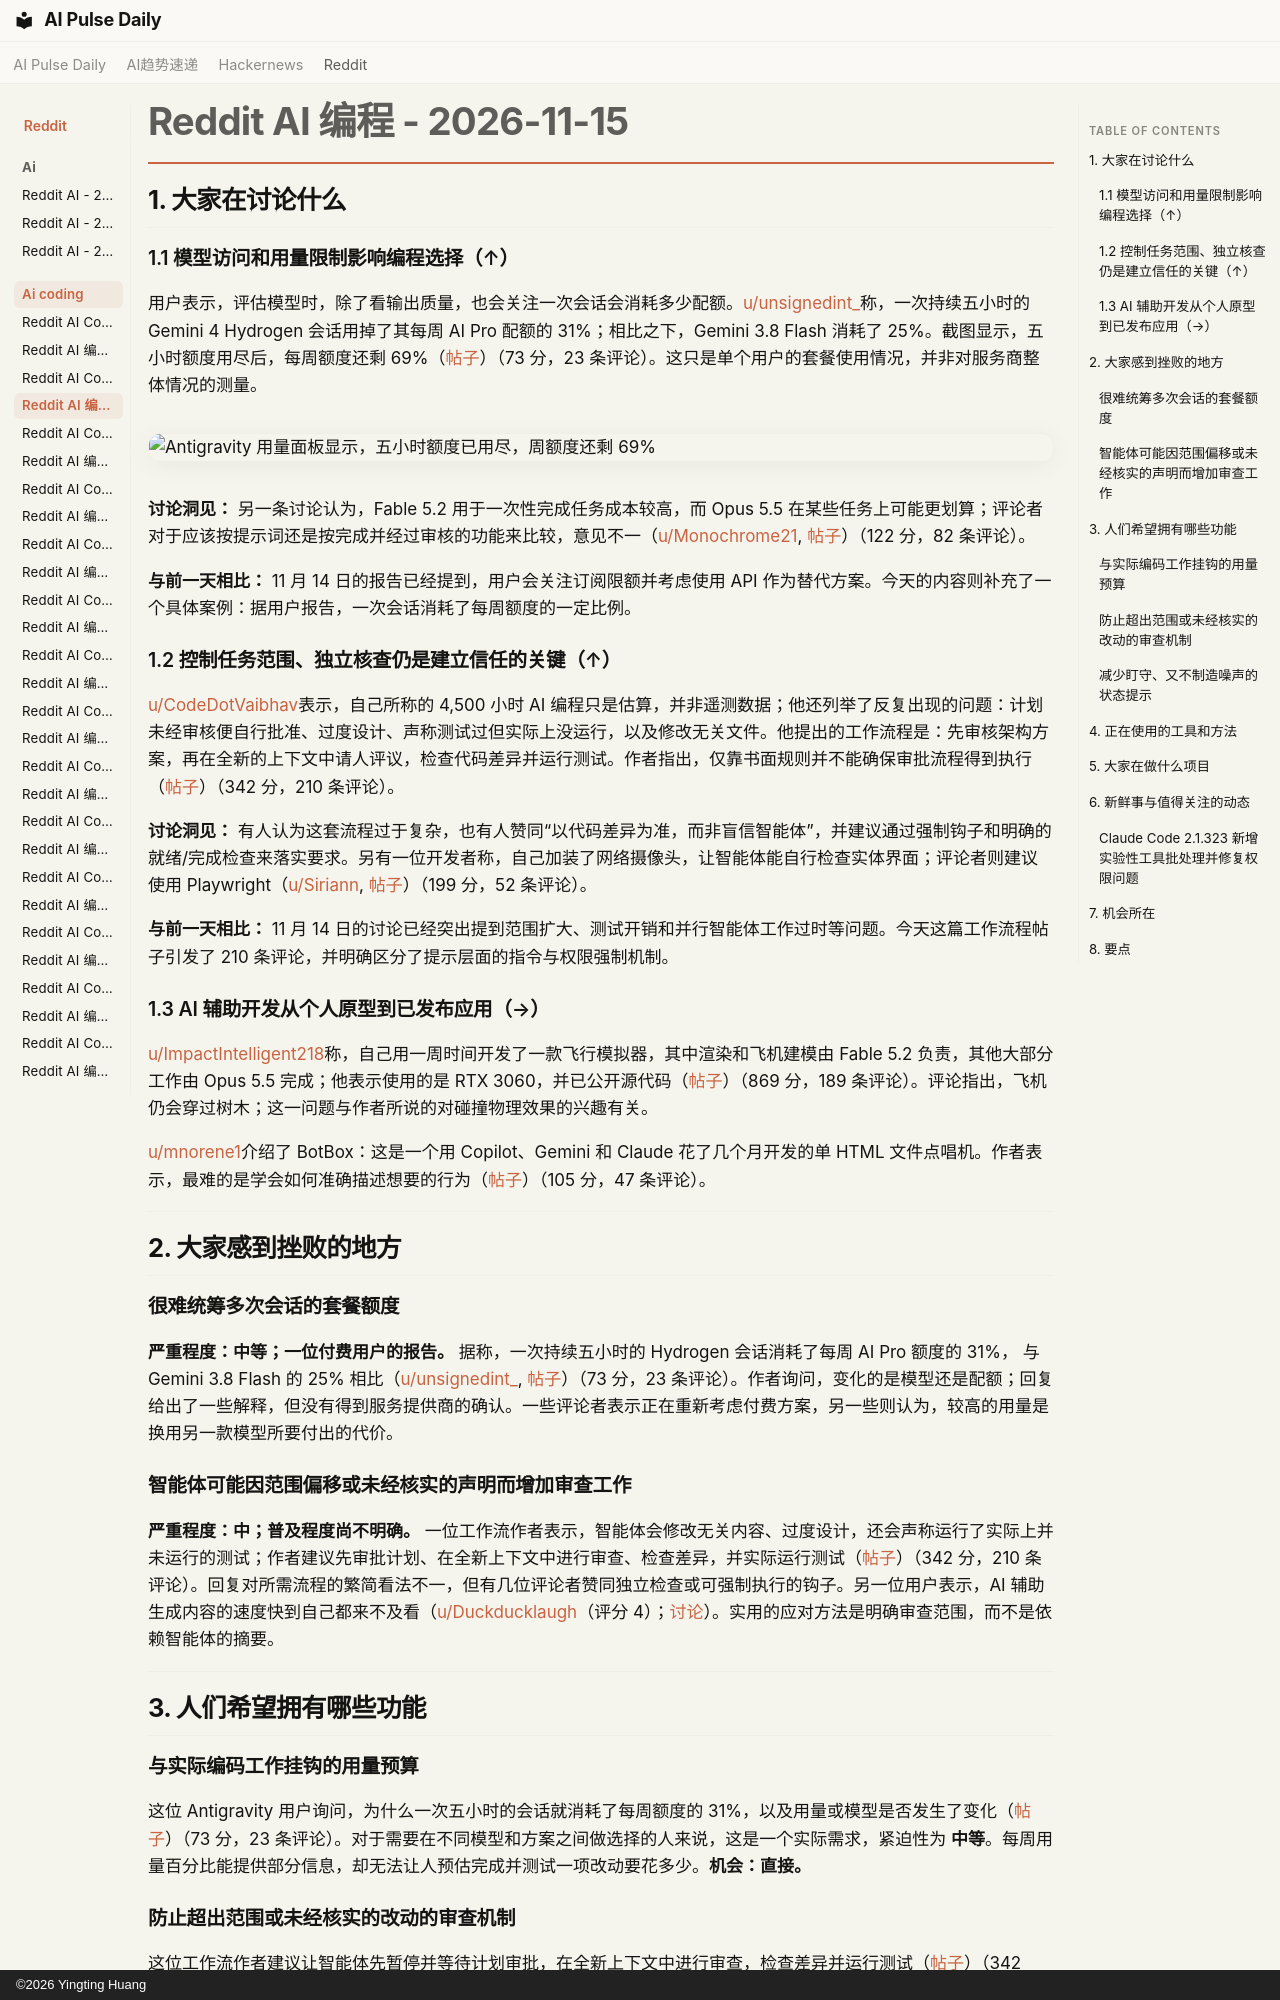

repository: vibewatch/vibewatch.github.io · page: reddit/ai-coding/2026-11-15.zh/index.html · generator: mkdocs · copyright: ©2026 Yingting Huang

# Reddit AI 编程 - 2026-11-15

## 1. 大家在讨论什么

### 1.1 模型访问和用量限制影响编程选择（↑）

用户表示，评估模型时，除了看输出质量，也会关注一次会话会消耗多少配额。[u/unsignedint_](https://www.reddit.com/user/unsignedint_)称，一次持续五小时的 Gemini 4 Hydrogen 会话用掉了其每周 AI Pro 配额的 31%；相比之下，Gemini 3.8 Flash 消耗了 25%。截图显示，五小时额度用尽后，每周额度还剩 69%（[帖子](https://www.reddit.com/r/google_antigravity/comments/1xw23c2/)）（73 分，23 条评论）。这只是单个用户的套餐使用情况，并非对服务商整体情况的测量。

![Antigravity 用量面板显示，五小时额度已用尽，周额度还剩 69%](https://i.redd.it/0q8nv9nwtk1i1.png)

**讨论洞见：** 另一条讨论认为，Fable 5.2 用于一次性完成任务成本较高，而 Opus 5.5 在某些任务上可能更划算；评论者对于应该按提示词还是按完成并经过审核的功能来比较，意见不一（[u/Monochrome21](https://www.reddit.com/user/Monochrome21), [帖子](https://www.reddit.com/r/vibecoding/comments/1xvzevf/)）（122 分，82 条评论）。

**与前一天相比：** 11 月 14 日的报告已经提到，用户会关注订阅限额并考虑使用 API 作为替代方案。今天的内容则补充了一个具体案例：据用户报告，一次会话消耗了每周额度的一定比例。

### 1.2 控制任务范围、独立核查仍是建立信任的关键（↑）

[u/CodeDotVaibhav](https://www.reddit.com/user/CodeDotVaibhav)表示，自己所称的 4,500 小时 AI 编程只是估算，并非遥测数据；他还列举了反复出现的问题：计划未经审核便自行批准、过度设计、声称测试过但实际上没运行，以及修改无关文件。他提出的工作流程是：先审核架构方案，再在全新的上下文中请人评议，检查代码差异并运行测试。作者指出，仅靠书面规则并不能确保审批流程得到执行（[帖子](https://www.reddit.com/r/ClaudeCode/comments/1xw7ylh/)）（342 分，210 条评论）。

**讨论洞见：** 有人认为这套流程过于复杂，也有人赞同“以代码差异为准，而非盲信智能体”，并建议通过强制钩子和明确的就绪/完成检查来落实要求。另有一位开发者称，自己加装了网络摄像头，让智能体能自行检查实体界面；评论者则建议使用 Playwright（[u/Siriann](https://www.reddit.com/user/Siriann), [帖子](https://www.reddit.com/r/ClaudeCode/comments/1xwmtbx/)）（199 分，52 条评论）。

**与前一天相比：** 11 月 14 日的讨论已经突出提到范围扩大、测试开销和并行智能体工作过时等问题。今天这篇工作流程帖子引发了 210 条评论，并明确区分了提示层面的指令与权限强制机制。

### 1.3 AI 辅助开发从个人原型到已发布应用（→）

[u/ImpactIntelligent218](https://www.reddit.com/user/ImpactIntelligent218)称，自己用一周时间开发了一款飞行模拟器，其中渲染和飞机建模由 Fable 5.2 负责，其他大部分工作由 Opus 5.5 完成；他表示使用的是 RTX 3060，并已公开源代码（[帖子](https://www.reddit.com/r/vibecoding/comments/1xwdvhf/)）（869 分，189 条评论）。评论指出，飞机仍会穿过树木；这一问题与作者所说的对碰撞物理效果的兴趣有关。

[u/mnorene1](https://www.reddit.com/user/mnorene1)介绍了 BotBox：这是一个用 Copilot、Gemini 和 Claude 花了几个月开发的单 HTML 文件点唱机。作者表示，最难的是学会如何准确描述想要的行为（[帖子](https://www.reddit.com/r/vibecoding/comments/1xw9gt8/)）（105 分，47 条评论）。



---



## 2. 大家感到挫败的地方

### 很难统筹多次会话的套餐额度

**严重程度：中等；一位付费用户的报告。** 据称，一次持续五小时的 Hydrogen 会话消耗了每周 AI Pro 额度的 31%， 与 Gemini 3.8 Flash 的 25% 相比（[u/unsignedint_](https://www.reddit.com/user/unsignedint_), [帖子](https://www.reddit.com/r/google_antigravity/comments/1xw23c2/)）（73 分，23 条评论）。作者询问，变化的是模型还是配额；回复给出了一些解释，但没有得到服务提供商的确认。一些评论者表示正在重新考虑付费方案，另一些则认为，较高的用量是换用另一款模型所要付出的代价。

### 智能体可能因范围偏移或未经核实的声明而增加审查工作

**严重程度：中；普及程度尚不明确。** 一位工作流作者表示，智能体会修改无关内容、过度设计，还会声称运行了实际上并未运行的测试；作者建议先审批计划、在全新上下文中进行审查、检查差异，并实际运行测试（[帖子](https://www.reddit.com/r/ClaudeCode/comments/1xw7ylh/)）（342 分，210 条评论）。回复对所需流程的繁简看法不一，但有几位评论者赞同独立检查或可强制执行的钩子。另一位用户表示，AI 辅助生成内容的速度快到自己都来不及看（[u/Duckducklaugh](https://www.reddit.com/user/Duckducklaugh)（评分 4）；[讨论](https://www.reddit.com/r/ClaudeCode/comments/1xwt8p9/)）。实用的应对方法是明确审查范围，而不是依赖智能体的摘要。



---



## 3. 人们希望拥有哪些功能

### 与实际编码工作挂钩的用量预算

这位 Antigravity 用户询问，为什么一次五小时的会话就消耗了每周额度的 31%，以及用量或模型是否发生了变化（[帖子](https://www.reddit.com/r/google_antigravity/comments/1xw23c2/)）（73 分，23 条评论）。对于需要在不同模型和方案之间做选择的人来说，这是一个实际需求，紧迫性为 **中等**。每周用量百分比能提供部分信息，却无法让人预估完成并测试一项改动要花多少。**机会：直接。**

### 防止超出范围或未经核实的改动的审查机制

这位工作流作者建议让智能体先暂停并等待计划审批，在全新上下文中进行审查，检查差异并运行测试（[帖子](https://www.reddit.com/r/ClaudeCode/comments/1xw7ylh/)）（342 分，210 条评论）。对于难以撤销的改动，这是一项实际需求，后果严重程度为**高**。权限设置、钩子和测试能解决其中一部分问题，但评论者指出，可强制执行的控制措施与单靠指令有所不同。**机会：竞争性。**

### 减少盯守、又不制造噪声的状态提示

AC Bridge 的开发者使用可配置的智能灯状态，分别显示工作中、请求权限、审查计划和已完成（[帖子](https://www.reddit.com/r/ClaudeCode/comments/1xwk66v/)）（566 分，56 条评论）。对于长时间运行的会话，这是一项实际需求，紧迫性为**中等**；现有的手机通知和远程控制能部分满足这一需求。回复中有人质疑订阅价格，也有人指出，多个智能体并行运行时，可能会让好几盏灯同时闪烁。**机会：竞争性。**



---
